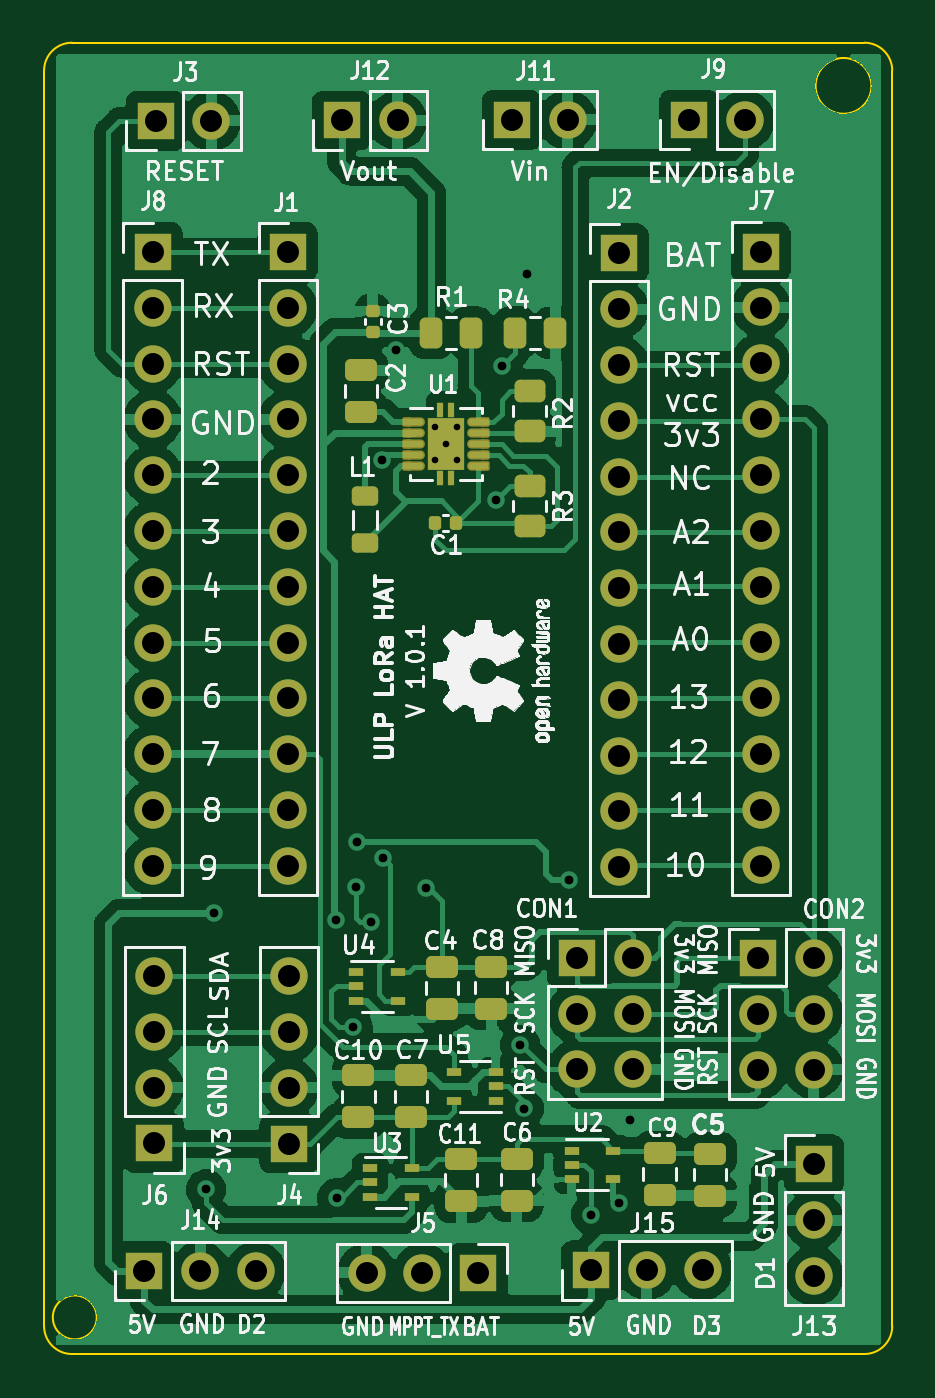
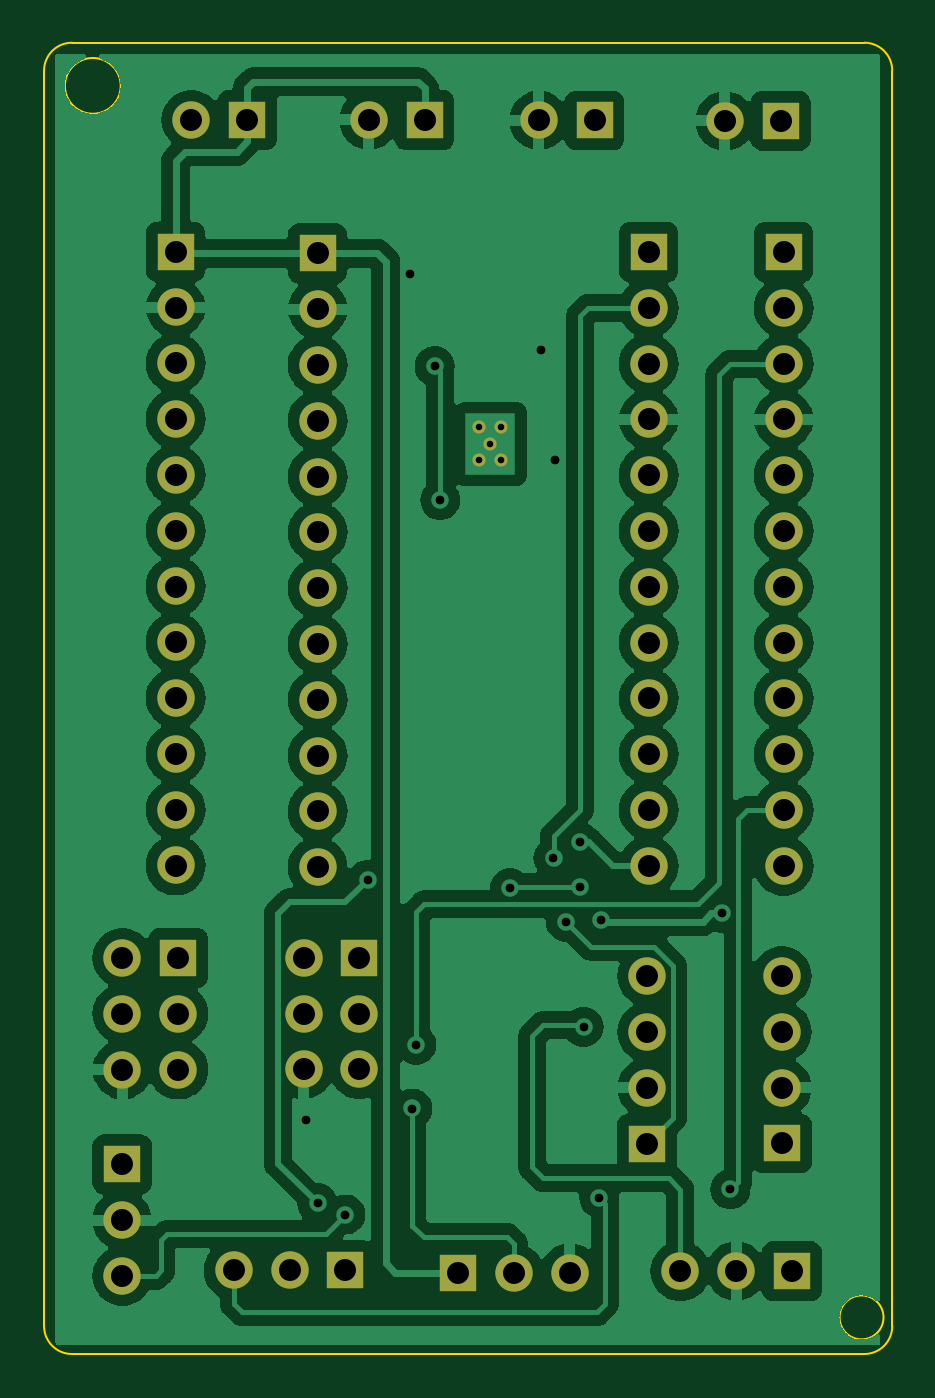
Circuit board: 11 layer files. Board 38.6 x 59.7 mm.
- bottom_copper: ulpLoRa_charge controller HAT-B_Cu.gbr (160670 bytes)
- bottom_mask: ulpLoRa_charge controller HAT-B_Mask.gbr (3408 bytes)
- paste: ulpLoRa_charge controller HAT-B_Paste.gbr (512 bytes)
- bottom_silk: ulpLoRa_charge controller HAT-B_Silkscreen.gbr (513 bytes)
- outline: ulpLoRa_charge controller HAT-Edge_Cuts.gbr (1206 bytes)
- top_copper: ulpLoRa_charge controller HAT-F_Cu.gbr (150785 bytes)
- top_mask: ulpLoRa_charge controller HAT-F_Mask.gbr (7809 bytes)
- paste: ulpLoRa_charge controller HAT-F_Paste.gbr (4632 bytes)
- top_silk: ulpLoRa_charge controller HAT-F_Silkscreen.gbr (187545 bytes)
- drill: ulpLoRa_charge controller HAT-NPTH.drl (319 bytes)
- drill: ulpLoRa_charge controller HAT-PTH.drl (2270 bytes)

=== bottom_copper: ulpLoRa_charge controller HAT-B_Cu.gbr (160670 bytes, source omitted) ===
=== bottom_mask: ulpLoRa_charge controller HAT-B_Mask.gbr ===
%TF.GenerationSoftware,KiCad,Pcbnew,7.0.9-7.0.9~ubuntu22.04.1*%
%TF.CreationDate,2023-12-29T16:16:38+05:30*%
%TF.ProjectId,ulpLoRa_charge controller HAT,756c704c-6f52-4615-9f63-686172676520,rev?*%
%TF.SameCoordinates,Original*%
%TF.FileFunction,Soldermask,Bot*%
%TF.FilePolarity,Negative*%
%FSLAX46Y46*%
G04 Gerber Fmt 4.6, Leading zero omitted, Abs format (unit mm)*
G04 Created by KiCad (PCBNEW 7.0.9-7.0.9~ubuntu22.04.1) date 2023-12-29 16:16:38*
%MOMM*%
%LPD*%
G01*
G04 APERTURE LIST*
%ADD10R,1.700000X1.700000*%
%ADD11O,1.700000X1.700000*%
%ADD12C,0.600000*%
G04 APERTURE END LIST*
D10*
%TO.C,J5*%
X147270534Y-114009339D03*
D11*
X144730534Y-114009339D03*
X142190534Y-114009339D03*
%TD*%
D10*
%TO.C,CON1*%
X151762929Y-99671787D03*
D11*
X154302929Y-99671787D03*
X151762929Y-102211787D03*
X154302929Y-102211787D03*
X151762929Y-104751787D03*
X154302929Y-104751787D03*
%TD*%
D10*
%TO.C,J6*%
X132530232Y-108123377D03*
D11*
X132530232Y-105583377D03*
X132530232Y-103043377D03*
X132530232Y-100503377D03*
%TD*%
D10*
%TO.C,CON2*%
X160011064Y-99679755D03*
D11*
X162551064Y-99679755D03*
X160011064Y-102219755D03*
X162551064Y-102219755D03*
X160011064Y-104759755D03*
X162551064Y-104759755D03*
%TD*%
D10*
%TO.C,J15*%
X152400000Y-113898000D03*
D11*
X154940000Y-113898000D03*
X157480000Y-113898000D03*
%TD*%
D10*
%TO.C,J3*%
X132583000Y-61574000D03*
D11*
X135123000Y-61574000D03*
%TD*%
D10*
%TO.C,J2*%
X153667297Y-67605788D03*
D11*
X153667297Y-70145788D03*
X153667297Y-72685788D03*
X153667297Y-75225788D03*
X153667297Y-77765788D03*
X153667297Y-80305788D03*
X153667297Y-82845788D03*
X153667297Y-85385788D03*
X153667297Y-87925788D03*
X153667297Y-90465788D03*
X153667297Y-93005788D03*
X153667297Y-95545788D03*
%TD*%
D10*
%TO.C,J11*%
X148797981Y-61533420D03*
D11*
X151337981Y-61533420D03*
%TD*%
D10*
%TO.C,J8*%
X132450904Y-67546774D03*
D11*
X132450904Y-70086774D03*
X132450904Y-72626774D03*
X132450904Y-75166774D03*
X132450904Y-77706774D03*
X132450904Y-80246774D03*
X132450904Y-82786774D03*
X132450904Y-85326774D03*
X132450904Y-87866774D03*
X132450904Y-90406774D03*
X132450904Y-92946774D03*
X132450904Y-95486774D03*
%TD*%
D10*
%TO.C,J7*%
X160131044Y-67529767D03*
D11*
X160131044Y-70069767D03*
X160131044Y-72609767D03*
X160131044Y-75149767D03*
X160131044Y-77689767D03*
X160131044Y-80229767D03*
X160131044Y-82769767D03*
X160131044Y-85309767D03*
X160131044Y-87849767D03*
X160131044Y-90389767D03*
X160131044Y-92929767D03*
X160131044Y-95469767D03*
%TD*%
D10*
%TO.C,J4*%
X138666745Y-108130844D03*
D11*
X138666745Y-105590844D03*
X138666745Y-103050844D03*
X138666745Y-100510844D03*
%TD*%
D10*
%TO.C,J9*%
X156869645Y-61533479D03*
D11*
X159409645Y-61533479D03*
%TD*%
D10*
%TO.C,J14*%
X132072747Y-113936329D03*
D11*
X134612747Y-113936329D03*
X137152747Y-113936329D03*
%TD*%
D10*
%TO.C,J12*%
X141056507Y-61553739D03*
D11*
X143596507Y-61553739D03*
%TD*%
D10*
%TO.C,J1*%
X138598418Y-67545362D03*
D11*
X138598418Y-70085362D03*
X138598418Y-72625362D03*
X138598418Y-75165362D03*
X138598418Y-77705362D03*
X138598418Y-80245362D03*
X138598418Y-82785362D03*
X138598418Y-85325362D03*
X138598418Y-87865362D03*
X138598418Y-90405362D03*
X138598418Y-92945362D03*
X138598418Y-95485362D03*
%TD*%
D12*
%TO.C,U1*%
X145298913Y-75532213D03*
X145298913Y-77032213D03*
X145798913Y-76282213D03*
X146298913Y-75532213D03*
X146298913Y-77032213D03*
%TD*%
D10*
%TO.C,J13*%
X162560000Y-109072000D03*
D11*
X162560000Y-111612000D03*
X162560000Y-114152000D03*
%TD*%
M02*

=== paste: ulpLoRa_charge controller HAT-B_Paste.gbr ===
%TF.GenerationSoftware,KiCad,Pcbnew,7.0.9-7.0.9~ubuntu22.04.1*%
%TF.CreationDate,2023-12-29T16:16:38+05:30*%
%TF.ProjectId,ulpLoRa_charge controller HAT,756c704c-6f52-4615-9f63-686172676520,rev?*%
%TF.SameCoordinates,Original*%
%TF.FileFunction,Paste,Bot*%
%TF.FilePolarity,Positive*%
%FSLAX46Y46*%
G04 Gerber Fmt 4.6, Leading zero omitted, Abs format (unit mm)*
G04 Created by KiCad (PCBNEW 7.0.9-7.0.9~ubuntu22.04.1) date 2023-12-29 16:16:38*
%MOMM*%
%LPD*%
G01*
G04 APERTURE LIST*
G04 APERTURE END LIST*
M02*

=== bottom_silk: ulpLoRa_charge controller HAT-B_Silkscreen.gbr ===
%TF.GenerationSoftware,KiCad,Pcbnew,7.0.9-7.0.9~ubuntu22.04.1*%
%TF.CreationDate,2023-12-29T16:16:38+05:30*%
%TF.ProjectId,ulpLoRa_charge controller HAT,756c704c-6f52-4615-9f63-686172676520,rev?*%
%TF.SameCoordinates,Original*%
%TF.FileFunction,Legend,Bot*%
%TF.FilePolarity,Positive*%
%FSLAX46Y46*%
G04 Gerber Fmt 4.6, Leading zero omitted, Abs format (unit mm)*
G04 Created by KiCad (PCBNEW 7.0.9-7.0.9~ubuntu22.04.1) date 2023-12-29 16:16:38*
%MOMM*%
%LPD*%
G01*
G04 APERTURE LIST*
G04 APERTURE END LIST*
M02*

=== outline: ulpLoRa_charge controller HAT-Edge_Cuts.gbr ===
%TF.GenerationSoftware,KiCad,Pcbnew,7.0.9-7.0.9~ubuntu22.04.1*%
%TF.CreationDate,2023-12-29T16:16:38+05:30*%
%TF.ProjectId,ulpLoRa_charge controller HAT,756c704c-6f52-4615-9f63-686172676520,rev?*%
%TF.SameCoordinates,Original*%
%TF.FileFunction,Profile,NP*%
%FSLAX46Y46*%
G04 Gerber Fmt 4.6, Leading zero omitted, Abs format (unit mm)*
G04 Created by KiCad (PCBNEW 7.0.9-7.0.9~ubuntu22.04.1) date 2023-12-29 16:16:38*
%MOMM*%
%LPD*%
G01*
G04 APERTURE LIST*
%TA.AperFunction,Profile*%
%ADD10C,0.100000*%
%TD*%
G04 APERTURE END LIST*
D10*
X128778000Y-58018000D02*
X164846000Y-58018000D01*
X164846000Y-117708000D02*
G75*
G03*
X166116000Y-116438000I0J1270000D01*
G01*
X127508000Y-116438000D02*
G75*
G03*
X128778000Y-117708000I1270000J0D01*
G01*
X166116000Y-59288000D02*
G75*
G03*
X164846000Y-58018000I-1270000J0D01*
G01*
X166116000Y-59288000D02*
X166116000Y-116438000D01*
X128778000Y-58018000D02*
G75*
G03*
X127508000Y-59288000I0J-1270000D01*
G01*
X164846000Y-117708000D02*
X128778000Y-117708000D01*
X165167749Y-59982251D02*
G75*
G03*
X165167749Y-59982251I-1270000J0D01*
G01*
X127508000Y-116438000D02*
X127508000Y-59288000D01*
X129905000Y-116041000D02*
G75*
G03*
X129905000Y-116041000I-1000000J0D01*
G01*
M02*

=== top_copper: ulpLoRa_charge controller HAT-F_Cu.gbr (150785 bytes, source omitted) ===
=== top_mask: ulpLoRa_charge controller HAT-F_Mask.gbr (7809 bytes, source omitted) ===
=== paste: ulpLoRa_charge controller HAT-F_Paste.gbr ===
%TF.GenerationSoftware,KiCad,Pcbnew,7.0.9-7.0.9~ubuntu22.04.1*%
%TF.CreationDate,2023-12-29T16:16:38+05:30*%
%TF.ProjectId,ulpLoRa_charge controller HAT,756c704c-6f52-4615-9f63-686172676520,rev?*%
%TF.SameCoordinates,Original*%
%TF.FileFunction,Paste,Top*%
%TF.FilePolarity,Positive*%
%FSLAX46Y46*%
G04 Gerber Fmt 4.6, Leading zero omitted, Abs format (unit mm)*
G04 Created by KiCad (PCBNEW 7.0.9-7.0.9~ubuntu22.04.1) date 2023-12-29 16:16:38*
%MOMM*%
%LPD*%
G01*
G04 APERTURE LIST*
G04 Aperture macros list*
%AMRoundRect*
0 Rectangle with rounded corners*
0 $1 Rounding radius*
0 $2 $3 $4 $5 $6 $7 $8 $9 X,Y pos of 4 corners*
0 Add a 4 corners polygon primitive as box body*
4,1,4,$2,$3,$4,$5,$6,$7,$8,$9,$2,$3,0*
0 Add four circle primitives for the rounded corners*
1,1,$1+$1,$2,$3*
1,1,$1+$1,$4,$5*
1,1,$1+$1,$6,$7*
1,1,$1+$1,$8,$9*
0 Add four rect primitives between the rounded corners*
20,1,$1+$1,$2,$3,$4,$5,0*
20,1,$1+$1,$4,$5,$6,$7,0*
20,1,$1+$1,$6,$7,$8,$9,0*
20,1,$1+$1,$8,$9,$2,$3,0*%
G04 Aperture macros list end*
%ADD10RoundRect,0.250000X0.450000X-0.262500X0.450000X0.262500X-0.450000X0.262500X-0.450000X-0.262500X0*%
%ADD11RoundRect,0.218750X0.381250X-0.218750X0.381250X0.218750X-0.381250X0.218750X-0.381250X-0.218750X0*%
%ADD12RoundRect,0.250000X0.475000X-0.250000X0.475000X0.250000X-0.475000X0.250000X-0.475000X-0.250000X0*%
%ADD13R,0.650000X0.400000*%
%ADD14RoundRect,0.250000X-0.475000X0.250000X-0.475000X-0.250000X0.475000X-0.250000X0.475000X0.250000X0*%
%ADD15RoundRect,0.250000X-0.450000X0.262500X-0.450000X-0.262500X0.450000X-0.262500X0.450000X0.262500X0*%
%ADD16RoundRect,0.140000X-0.170000X0.140000X-0.170000X-0.140000X0.170000X-0.140000X0.170000X0.140000X0*%
%ADD17RoundRect,0.140000X-0.140000X-0.170000X0.140000X-0.170000X0.140000X0.170000X-0.140000X0.170000X0*%
%ADD18RoundRect,0.250000X-0.262500X-0.450000X0.262500X-0.450000X0.262500X0.450000X-0.262500X0.450000X0*%
%ADD19R,0.230000X0.230000*%
%ADD20O,0.800000X0.230000*%
%ADD21R,0.680000X1.050000*%
%ADD22R,0.260000X0.500000*%
G04 APERTURE END LIST*
D10*
%TO.C,R3*%
X149604913Y-80014713D03*
X149604913Y-78189713D03*
%TD*%
D11*
%TO.C,L1*%
X142113000Y-80797500D03*
X142113000Y-78672500D03*
%TD*%
D12*
%TO.C,C10*%
X141817050Y-106928314D03*
X141817050Y-105028314D03*
%TD*%
D13*
%TO.C,U4*%
X141724106Y-100316507D03*
X141724106Y-100966507D03*
X141724106Y-101616507D03*
X143624106Y-101616507D03*
X143624106Y-100316507D03*
%TD*%
D14*
%TO.C,C9*%
X155527242Y-108570174D03*
X155527242Y-110470174D03*
%TD*%
D15*
%TO.C,R2*%
X149604913Y-73871713D03*
X149604913Y-75696713D03*
%TD*%
D16*
%TO.C,C3*%
X142464645Y-70243989D03*
X142464645Y-71203989D03*
%TD*%
D12*
%TO.C,C7*%
X144203402Y-106928314D03*
X144203402Y-105028314D03*
%TD*%
D17*
%TO.C,C1*%
X145314913Y-79864213D03*
X146274913Y-79864213D03*
%TD*%
D14*
%TO.C,C6*%
X149022578Y-108820353D03*
X149022578Y-110720353D03*
%TD*%
D18*
%TO.C,R4*%
X148946413Y-71228213D03*
X150771413Y-71228213D03*
%TD*%
%TO.C,R1*%
X145136413Y-71228213D03*
X146961413Y-71228213D03*
%TD*%
D14*
%TO.C,C11*%
X146495766Y-108845371D03*
X146495766Y-110745371D03*
%TD*%
D13*
%TO.C,U3*%
X142344151Y-109245227D03*
X142344151Y-109895227D03*
X142344151Y-110545227D03*
X144244151Y-110545227D03*
X144244151Y-109245227D03*
%TD*%
D14*
%TO.C,C8*%
X147853915Y-100081401D03*
X147853915Y-101981401D03*
%TD*%
%TO.C,C5*%
X157828893Y-108595191D03*
X157828893Y-110495191D03*
%TD*%
D13*
%TO.C,U5*%
X148070727Y-106174512D03*
X148070727Y-105524512D03*
X148070727Y-104874512D03*
X146170727Y-104874512D03*
X146170727Y-106174512D03*
%TD*%
D14*
%TO.C,C4*%
X145612732Y-100100352D03*
X145612732Y-102000352D03*
%TD*%
D19*
%TO.C,U1*%
X144038913Y-75282213D03*
D20*
X144323913Y-75282213D03*
D19*
X144038913Y-75782213D03*
D20*
X144323913Y-75782213D03*
D19*
X144038913Y-76282213D03*
D20*
X144323913Y-76282213D03*
D19*
X144038913Y-76782213D03*
D20*
X144323913Y-76782213D03*
D19*
X144038913Y-77282213D03*
D20*
X144323913Y-77282213D03*
X147273913Y-77282213D03*
D19*
X147558913Y-77282213D03*
D20*
X147273913Y-76782213D03*
D19*
X147558913Y-76782213D03*
D20*
X147273913Y-76282213D03*
D19*
X147558913Y-76282213D03*
D20*
X147273913Y-75782213D03*
D19*
X147558913Y-75782213D03*
D20*
X147273913Y-75282213D03*
D19*
X147558913Y-75282213D03*
D21*
X145348913Y-75647213D03*
X145348913Y-76917213D03*
D22*
X145548913Y-74652213D03*
X145548913Y-77912213D03*
X146048913Y-74652213D03*
X146048913Y-77912213D03*
D21*
X146248913Y-75647213D03*
X146248913Y-76917213D03*
%TD*%
D12*
%TO.C,C2*%
X141942500Y-74829682D03*
X141942500Y-72929682D03*
%TD*%
D13*
%TO.C,U2*%
X151524372Y-108444653D03*
X151524372Y-109094653D03*
X151524372Y-109744653D03*
X153424372Y-109744653D03*
X153424372Y-108444653D03*
%TD*%
M02*

=== top_silk: ulpLoRa_charge controller HAT-F_Silkscreen.gbr (187545 bytes, source omitted) ===
=== drill: ulpLoRa_charge controller HAT-NPTH.drl ===
M48
; DRILL file {KiCad 7.0.9-7.0.9~ubuntu22.04.1} date Friday 29 December 2023 04:16:34 PM
; FORMAT={-:-/ absolute / inch / decimal}
; #@! TF.CreationDate,2023-12-29T16:16:34+05:30
; #@! TF.GenerationSoftware,Kicad,Pcbnew,7.0.9-7.0.9~ubuntu22.04.1
; #@! TF.FileFunction,NonPlated,1,2,NPTH
FMAT,2
INCH
%
G90
G05
T0
M30

=== drill: ulpLoRa_charge controller HAT-PTH.drl ===
M48
; DRILL file {KiCad 7.0.9-7.0.9~ubuntu22.04.1} date Friday 29 December 2023 04:16:34 PM
; FORMAT={-:-/ absolute / inch / decimal}
; #@! TF.CreationDate,2023-12-29T16:16:34+05:30
; #@! TF.GenerationSoftware,Kicad,Pcbnew,7.0.9-7.0.9~ubuntu22.04.1
; #@! TF.FileFunction,Plated,1,2,PTH
FMAT,2
INCH
; #@! TA.AperFunction,Plated,PTH,ComponentDrill
T1C0.0118
; #@! TA.AperFunction,Plated,PTH,ViaDrill
T2C0.0157
; #@! TA.AperFunction,Plated,PTH,ComponentDrill
T3C0.0394
%
G90
G05
T1
X5.7204Y-2.9737
X5.7204Y-3.0328
X5.7401Y-3.0032
X5.7598Y-2.9737
X5.7598Y-3.0328
T2
X5.31Y-4.3392
X5.325Y-3.8442
X5.5428Y-3.8565
X5.5452Y-4.3543
X5.5733Y-4.0483
X5.5788Y-3.7971
X5.58Y-3.7166
X5.605Y-3.8592
X5.625Y-3.0318
X5.6271Y-3.7452
X5.65Y-2.8342
X5.705Y-3.7992
X5.83Y-3.1042
X5.84Y-2.8642
X5.8731Y-4.0797
X5.88Y-4.1942
X5.885Y-2.6992
X5.96Y-3.7842
X6.0Y-4.3842
X6.05Y-4.3642
X6.07Y-4.2142
T3
X5.1997Y-4.4857
X5.2146Y-2.6593
X5.2146Y-2.7593
X5.2146Y-2.8593
X5.2146Y-2.9593
X5.2146Y-3.0593
X5.2146Y-3.1593
X5.2146Y-3.2593
X5.2146Y-3.3593
X5.2146Y-3.4593
X5.2146Y-3.5593
X5.2146Y-3.6593
X5.2146Y-3.7593
X5.2177Y-3.9568
X5.2177Y-4.0568
X5.2177Y-4.1568
X5.2177Y-4.2568
X5.2198Y-2.4242
X5.2997Y-4.4857
X5.3198Y-2.4242
X5.3997Y-4.4857
X5.4566Y-2.6593
X5.4566Y-2.7593
X5.4566Y-2.8593
X5.4566Y-2.9593
X5.4566Y-3.0593
X5.4566Y-3.1593
X5.4566Y-3.2593
X5.4566Y-3.3593
X5.4566Y-3.4593
X5.4566Y-3.5593
X5.4566Y-3.6593
X5.4566Y-3.7593
X5.4593Y-3.9571
X5.4593Y-4.0571
X5.4593Y-4.1571
X5.4593Y-4.2571
X5.5534Y-2.4234
X5.5981Y-4.4886
X5.6534Y-2.4234
X5.6981Y-4.4886
X5.7981Y-4.4886
X5.8582Y-2.4226
X5.9582Y-2.4226
X5.9749Y-3.9241
X5.9749Y-4.0241
X5.9749Y-4.1241
X6.0Y-4.4842
X6.0499Y-2.6616
X6.0499Y-2.7616
X6.0499Y-2.8616
X6.0499Y-2.9616
X6.0499Y-3.0616
X6.0499Y-3.1616
X6.0499Y-3.2616
X6.0499Y-3.3616
X6.0499Y-3.4616
X6.0499Y-3.5616
X6.0499Y-3.6616
X6.0499Y-3.7616
X6.0749Y-3.9241
X6.0749Y-4.0241
X6.0749Y-4.1241
X6.1Y-4.4842
X6.176Y-2.4226
X6.2Y-4.4842
X6.276Y-2.4226
X6.2996Y-3.9244
X6.2996Y-4.0244
X6.2996Y-4.1244
X6.3044Y-2.6587
X6.3044Y-2.7587
X6.3044Y-2.8587
X6.3044Y-2.9587
X6.3044Y-3.0587
X6.3044Y-3.1587
X6.3044Y-3.2587
X6.3044Y-3.3587
X6.3044Y-3.4587
X6.3044Y-3.5587
X6.3044Y-3.6587
X6.3044Y-3.7587
X6.3996Y-3.9244
X6.3996Y-4.0244
X6.3996Y-4.1244
X6.4Y-4.2942
X6.4Y-4.3942
X6.4Y-4.4942
T0
M30

